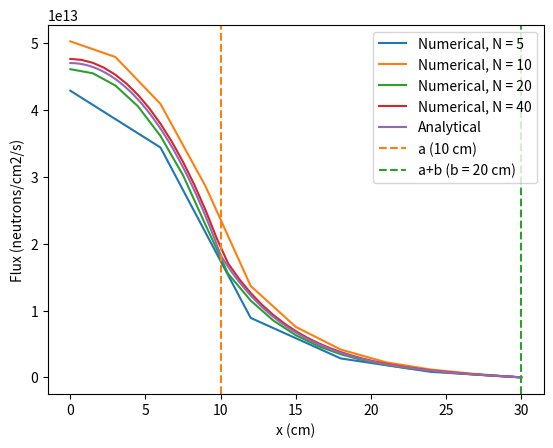

Source code (Python):
import numpy as np
from numpy import cosh, sinh
import matplotlib.pyplot as plt

# Finite difference solution 
D1 = 1 # cm
L1 = 10
X1 = 0.01 # 1/cm
S = 1e12 # / cm3/s
D2 = 1.7
L2 = 5
X2 = 0.068

a = 10 # cm
b = 20

NL = [5, 10, 20, 40]

def fin_diff_sol(N):
    h = (a+b)/N
    A_mat = np.eye(N+1)

    bound = int(N*a/(a+b))+1
    

    D = np.zeros(N+1)
    D[:bound] = D1
    D[bound:] = D2
    L = np.zeros(N+1)
    L[:bound] = L1
    L[bound:] = L2
    S_vals = np.zeros(N+1)
    S_vals[:bound] = S

    X = np.zeros(N+1)
    X[:bound] = X1
    X[bound:] = X2

    b_mat = np.zeros(N+1)
    b_mat[1:N] = np.array(S_vals[1:N])

    A_mat[0,0:3] = [-3, 4, -1]
    # A_mat[0,0:4] = [-11, 18, -9, 2]
    for i in range(1,N):
        lD = D[i-1]
        iD = D[i]
        rD = D[i+1]
        iL = L[i]
        lfrac = lD/(iD+lD)
        rfrac = rD/(iD+rD)
        print(F"D: {lD}, {iD}, {rD}")
        hD = iD / (0.5 * h**2)
        # A_mat[i,i-1:i+2] = np.array([
        #     -hD*lfrac,
        #     hD*(lfrac+rfrac) + X[i],
        #     -hD*rfrac
        # ])

        vals = (D[i]/(h**2/2)) * np.array([
            -D[i-1]/(D[i]+D[i-1]),
            D[i-1]/(D[i]+D[i-1]) + D[i+1]/(D[i]+D[i+1]),
            -D[i+1]/(D[i]+D[i+1])
        ]) + np.array([
            0, X[i], 0
        ])
        print(f"Vals: {vals}")
        A_mat[i,i-1:i+2] = vals
        # A_mat[i,i-1:i+2] = (D[i]/(h**2/2)) * np.array([
        #     -D[i-1]/(D[i]+D[i-1]),
        #     D[i-1]/(D[i]+D[i-1]) + D[i+1]/(D[i]+D[i+1]),
        #     -hD*D[i+1]/(D[i]+D[i+1])
        # ]) + np.array([
        #     0, X[i], 0
        # ])
        # A_mat[i,i-1:i+2] = np.array([
        #     -iD/(h**2),
        #     2*iD/(h**2) + X[i],
        #     -iD/(h**2)
        # ])
    # A_mat[N,N-1:N+1] = [
    #     -0.5*D[N]/h,
    #     0.25 + 0.5*D[N]/h
    # ]
    A_mat[N,N] = 1
    print("_"*10)
    print(f"N={N}, bound={bound}")
    print(f"A: {A_mat}")
    print(f"b: {b_mat}")
    print(f"S: {S_vals}")
    phi = np.linalg.solve(A_mat, b_mat)
    # phi = np.invert(A_mat) * b_mat
    return phi

for N in NL:
    x = np.linspace(0, a+b, N+1)
    phi = fin_diff_sol(N)
    print(x)
    print(phi)
    plt.plot(x, phi, label=f"Numerical, N = {N}")


# def gen_fin_diff(D_vals:np.ndarray, L_vals:np.ndarray, S_left):
#     mat = np.zeros([D_vals.size]*2)

#     pass


# Plot vs analytic

B = -D2*L1*S*cosh(b/L2)/(X1*(D1*L2*sinh(a/L1)*sinh(b/L2) + D2*L1*cosh(a/L1)*cosh(b/L2)))
M = -D1*L2*S*sinh(a/L1)*cosh((a + b)/L2)/(X1*(D1*L2*sinh(a/L1)*sinh(b/L2) + D2*L1*cosh(a/L1)*cosh(b/L2)))
N = D1*L2*S*sinh(a/L1)*sinh((a + b)/L2)/(X1*(D1*L2*sinh(a/L1)*sinh(b/L2) + D2*L1*cosh(a/L1)*cosh(b/L2)))

N_PER_CM = 10
xa = np.linspace(0, a+b, (a+b)*N_PER_CM+1)
phi = np.zeros(xa.shape)
xa1 = xa[:a*N_PER_CM]
xa2 = xa[a*N_PER_CM:]
# phi[:a*N_PER_CM] = B*cosh(xa1/L1) + S/X1
# phi[a*N_PER_CM:] = M*sinh(xa2/L2) + N*cosh(xa2/L2)
def phi_a(xv):
    if xv <= a:
        return B*cosh(xv/L1) + S/X1
    else:
        return M*sinh(xv/L2) + N*cosh(xv/L2)
def D_a(xv):
    if xv <= a:
        return D1
    else: 
        return D2
def curr(xv, h):
    iD = D_a(xv)
    lD = D_a(xv-h)
    rD = D_a(xv+h)
    lfrac = lD / (lD+iD)
    rfrac = rD / (rD+iD)
    hD = iD / (0.5 * h**2)

    iP = phi_a(xv)
    lP = phi_a(xv-h)
    rP = phi_a(xv+h)
    return -hD * (lfrac*(lP-iP) + rfrac*(rP-iP))
phi = np.array([phi_a(xv) for xv in xa])

def vbar(x, label, c=None, style="dashed"):
    [ymin, ymax] = plt.ylim()
    plt.vlines(x, ymin, ymax, label=label, colors=c, linestyles=style)
    plt.ylim(ymin, ymax)

plt.plot(xa, phi, label="Analytical")

# for h in [10, 6, 1, 0.5]:
#     # diff_simp = np.zeros(len(xa))
#     # diff_simp[:len(diff_simp)-1] = [phi_a(xv)]
#     xvals = np.arange(0, a+b+h, h)
#     cvals = np.array([curr(x, h) for x in xvals])
#     print(cvals)
#     plt.plot(xvals, cvals, label=f"-dDdPhi, h={h} cm")

vbar(a, label=f"a ({a} cm)", c='C1')
vbar(a+b, label=f"a+b (b = {b} cm)", c="C2")
plt.xlabel("x (cm)")
plt.ylabel("Flux (neutrons/cm2/s)")
plt.legend()
plt.show()
